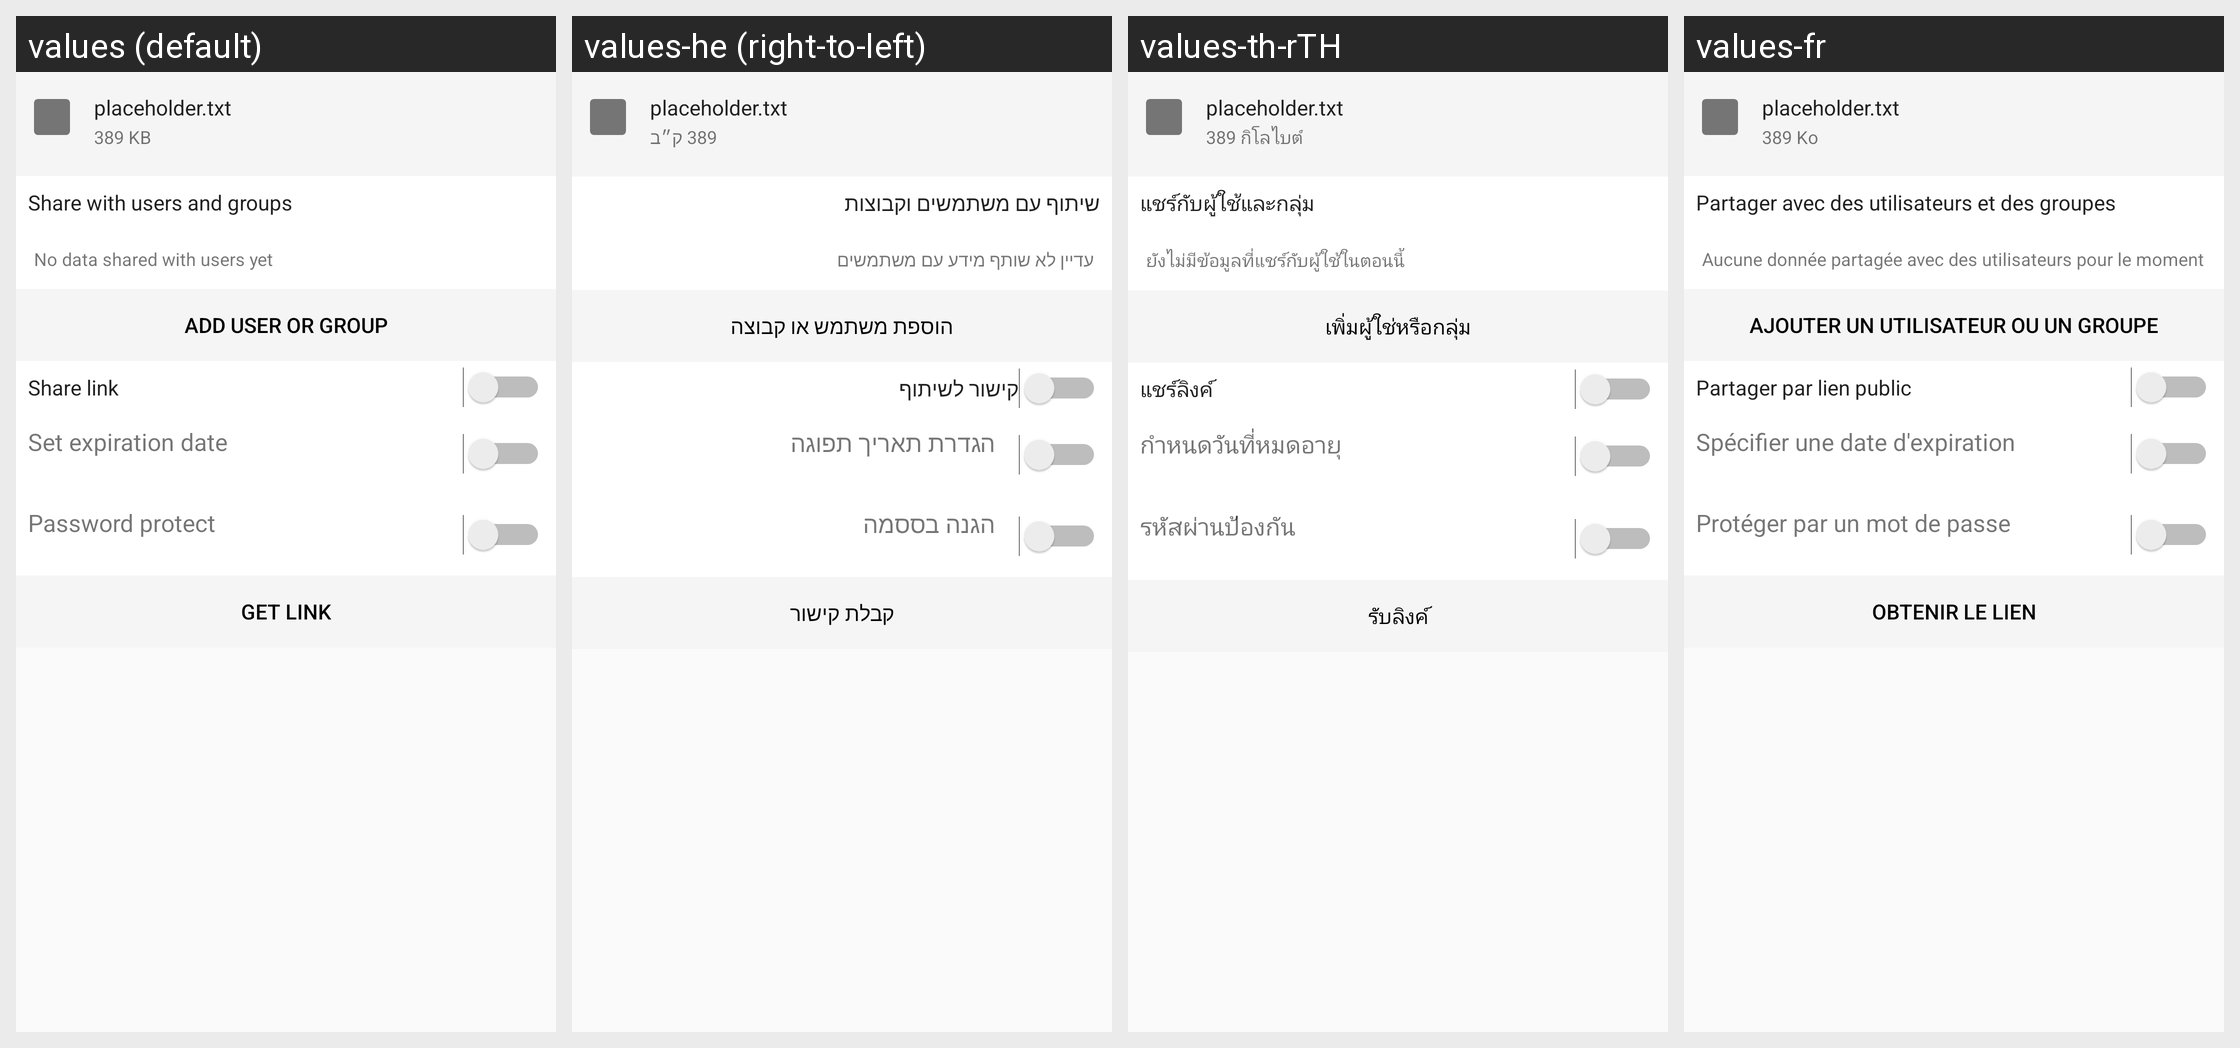

The same Android screen rendered under several of its app's locales, left to right. List the strings drawn on it with the default value and each locale's translation.
Android screen res/layout/share_file_layout.xml rendered under 4 locales, left to right: values (default), values-he (right-to-left), values-th-rTH, values-fr. Device: Nexus 5 (rendered at 1080×1920; each locale shown at half size, 540×960, under a caption strip naming it); theme Theme.synox.
Other locales in the repository, not shown: values-bs, values-ca, values-cs-rCZ, values-de, values-de-rDE, values-en-rGB, values-eo, values-es, values-et-rEE, values-fi-rFI, values-hr, values-hu-rHU, values-it, values-ja-rJP, values-ko, values-lt-rLT, values-mk, values-nb-rNO, values-nl, values-pt-rBR, values-pt-rPT, values-ru, values-sl, values-sq, values-sv, values-tr, values-zh-rTW.
Strings drawn on this screen, with the default value and each locale's value (text and hints the layout hard-codes, and strings that could not be matched under every locale, appear in the picture but are not listed):

placeholder_filename
  values: placeholder.txt
  values-he: placeholder.txt
  values-th-rTH: placeholder.txt
  values-fr: placeholder.txt

placeholder_filesize
  values: 389 KB
  values-he: 389 ק״ב
  values-th-rTH: 389 กิโลไบต์
  values-fr: 389 Ko

share_with_user_section_title
  values: Share with users and groups
  values-he: שיתוף עם משתמשים וקבוצות
  values-th-rTH: แชร์กับผู้ใช้และกลุ่ม
  values-fr: Partager avec des utilisateurs et des groupes

share_no_users
  values: No data shared with users yet
  values-he: עדיין לא שותף מידע עם משתמשים
  values-th-rTH: ยังไม่มีข้อมูลที่แชร์กับผู้ใช้ในตอนนี้
  values-fr: Aucune donnée partagée avec des utilisateurs pour le moment

share_add_user_or_group
  values: Add User or Group
  values-he: הוספת משתמש או קבוצה
  values-th-rTH: เพิ่มผู้ใช่หรือกลุ่ม
  values-fr: Ajouter un Utilisateur ou un Groupe

share_via_link_section_title
  values: Share link
  values-he: קישור לשיתוף
  values-th-rTH: แชร์ลิงค์
  values-fr: Partager par lien public

share_via_link_expiration_date_label
  values: Set expiration date
  values-he: הגדרת תאריך תפוגה
  values-th-rTH: กำหนดวันที่หมดอายุ
  values-fr: Spécifier une date d'expiration

share_via_link_password_label
  values: Password protect
  values-he: הגנה בססמה
  values-th-rTH: รหัสผ่านป้องกัน
  values-fr: Protéger par un mot de passe

share_get_public_link_button
  values: Get link
  values-he: קבלת קישור
  values-th-rTH: รับลิงค์
  values-fr: Obtenir le lien
